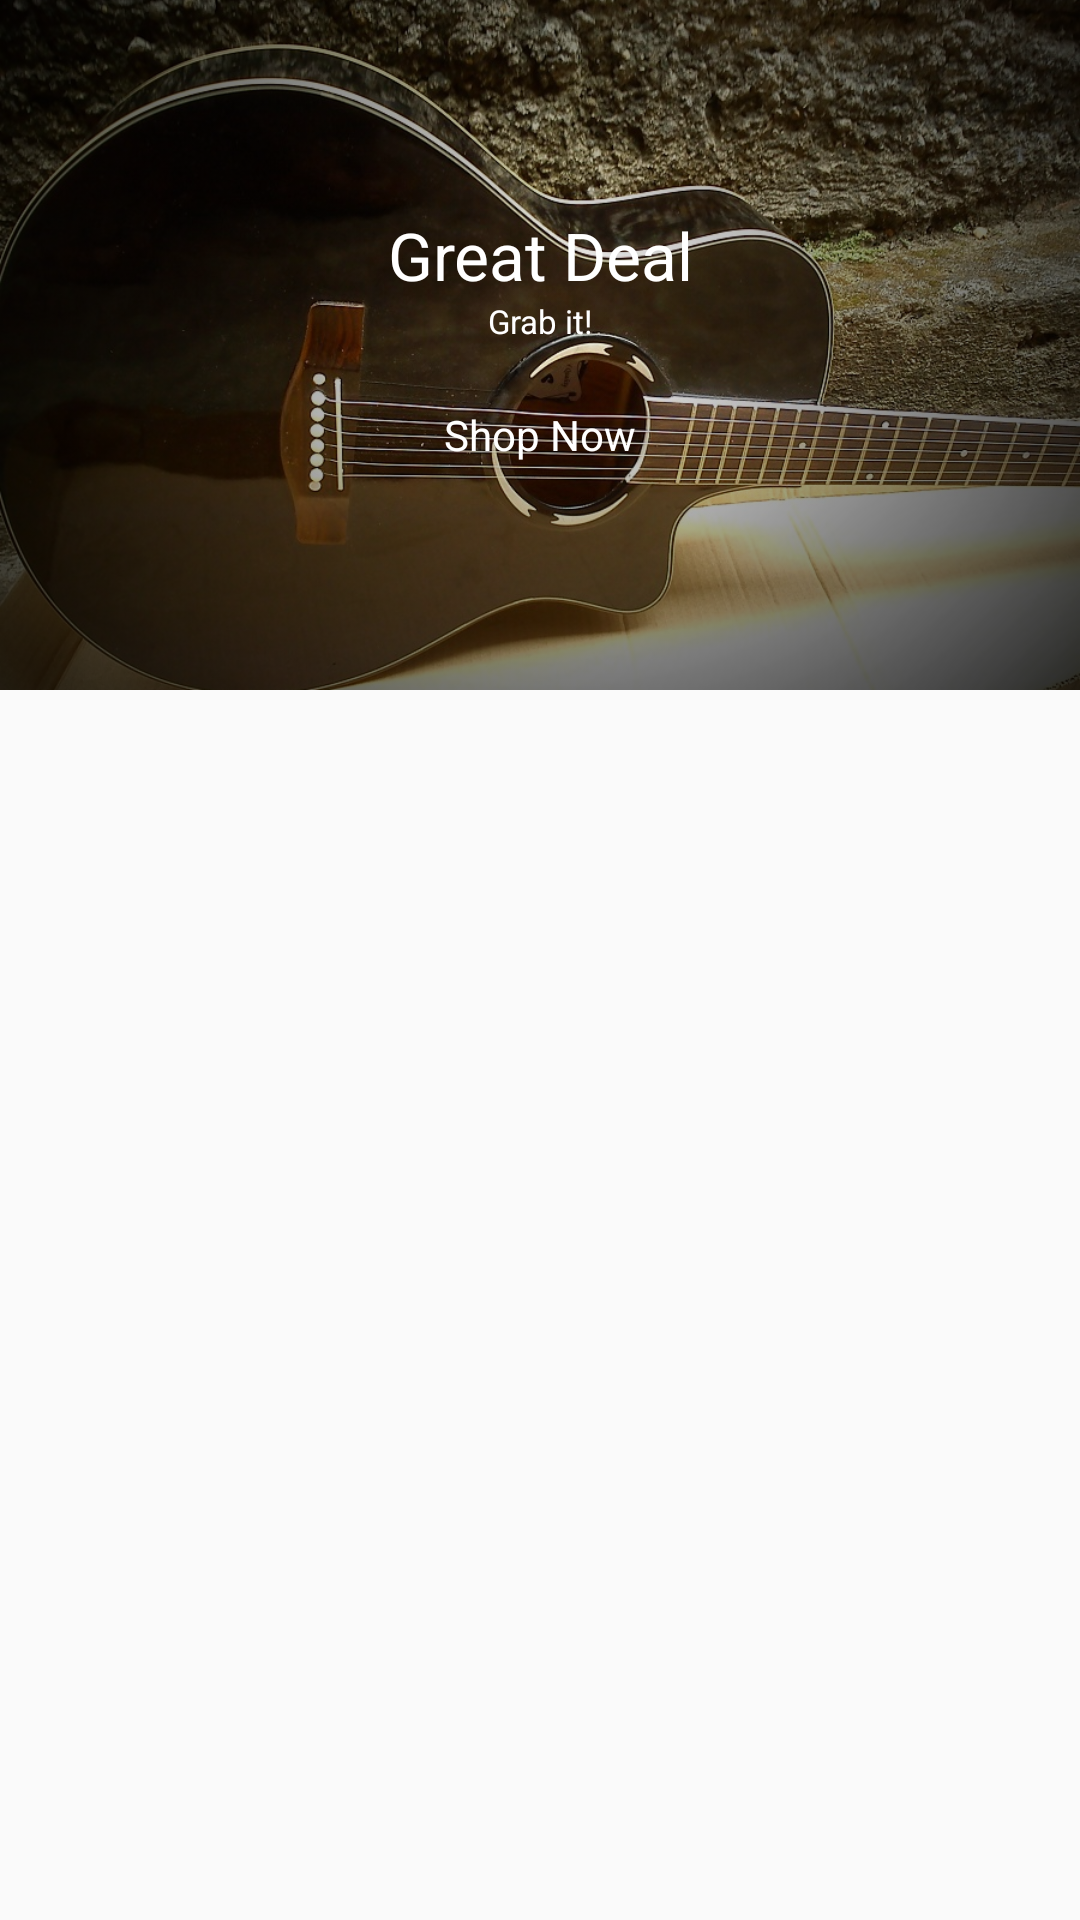

Produce the Android XML layout that renders to this screen, including the resource entries it uses.
<!-- AndroidManifest.xml: application theme MyMaterialTheme -->
<!-- res/layout/list.xml -->
<?xml version="1.0" encoding="utf-8"?>
<RelativeLayout xmlns:android="http://schemas.android.com/apk/res/android"
    android:layout_width="match_parent"
    android:layout_height="match_parent">



    <FrameLayout
        android:layout_width="match_parent"
        android:layout_height="wrap_content"
       >


        <ImageView
            android:id="@+id/imageView"
            android:layout_width="wrap_content"
            android:layout_height="230dp"
            android:src="@drawable/gitar4"
            android:scaleType="centerCrop"
            android:layout_gravity="center"

            />
        <ImageView

            android:layout_width="match_parent"
            android:layout_height="match_parent"

            android:layout_gravity="center"
            android:background="@drawable/blaur"

            />
        <LinearLayout
            android:layout_width="match_parent"
            android:layout_height="wrap_content"
            android:orientation="vertical"
            android:layout_gravity="center_vertical"
            android:gravity="center"

            >



            <TextView
                android:id="@+id/textViewMenu"
                android:layout_width="wrap_content"
                android:layout_height="wrap_content"
                android:text="Great Deal"
                android:textSize="22dp"
                android:gravity="center"
                android:textColor="#fff"
                />

            <TextView
                android:id="@+id/textViewPorsi"
                android:layout_width="wrap_content"
                android:layout_height="wrap_content"
                android:text="Grab it!"
                android:textSize="11dp"
                android:gravity="center"
                android:textColor="#fff"
                />




            <TextView
                android:id="@+id/textViewHrga"
                android:layout_width="match_parent"
                android:layout_height="wrap_content"
                android:background="@drawable/rectfg"
                android:text="Shop Now"
                android:textSize="14dp"
                android:textColor="#fff"
                android:gravity="center"
                android:layout_marginLeft="110dp"
                android:layout_marginRight="110dp"
                android:padding="5dp"
                android:layout_marginTop="16dp"

                />




        </LinearLayout>






    </FrameLayout>

</RelativeLayout>
<!-- resources referenced by this layout -->
<resources>
  <!-- drawable blaur: png bitmap (drawable, 17197 bytes) -->
  <!-- drawable gitar4: jpg bitmap (drawable, 253579 bytes) -->
  <style name="MyMaterialTheme" parent="MyMaterialTheme.Base">
  
      </style>
  <style name="MyMaterialTheme.Base" parent="Theme.AppCompat.Light.DarkActionBar">
          <item name="windowNoTitle">true</item>
          <item name="windowActionBar">false</item>
          <item name="colorPrimary">@color/colorPrimary</item>
          <item name="colorPrimaryDark">@color/colorPrimaryDark</item>
          <item name="colorAccent">@color/colorAccent</item>
  
          //
          <item name="android:windowNoTitle">true</item>
          <item name="android:windowFullscreen">true</item>
      </style>
  <color name="colorPrimary">#F50057</color>
  <color name="colorPrimaryDark">#C51162</color>
  <color name="colorAccent">#FF80AB</color>
</resources>
